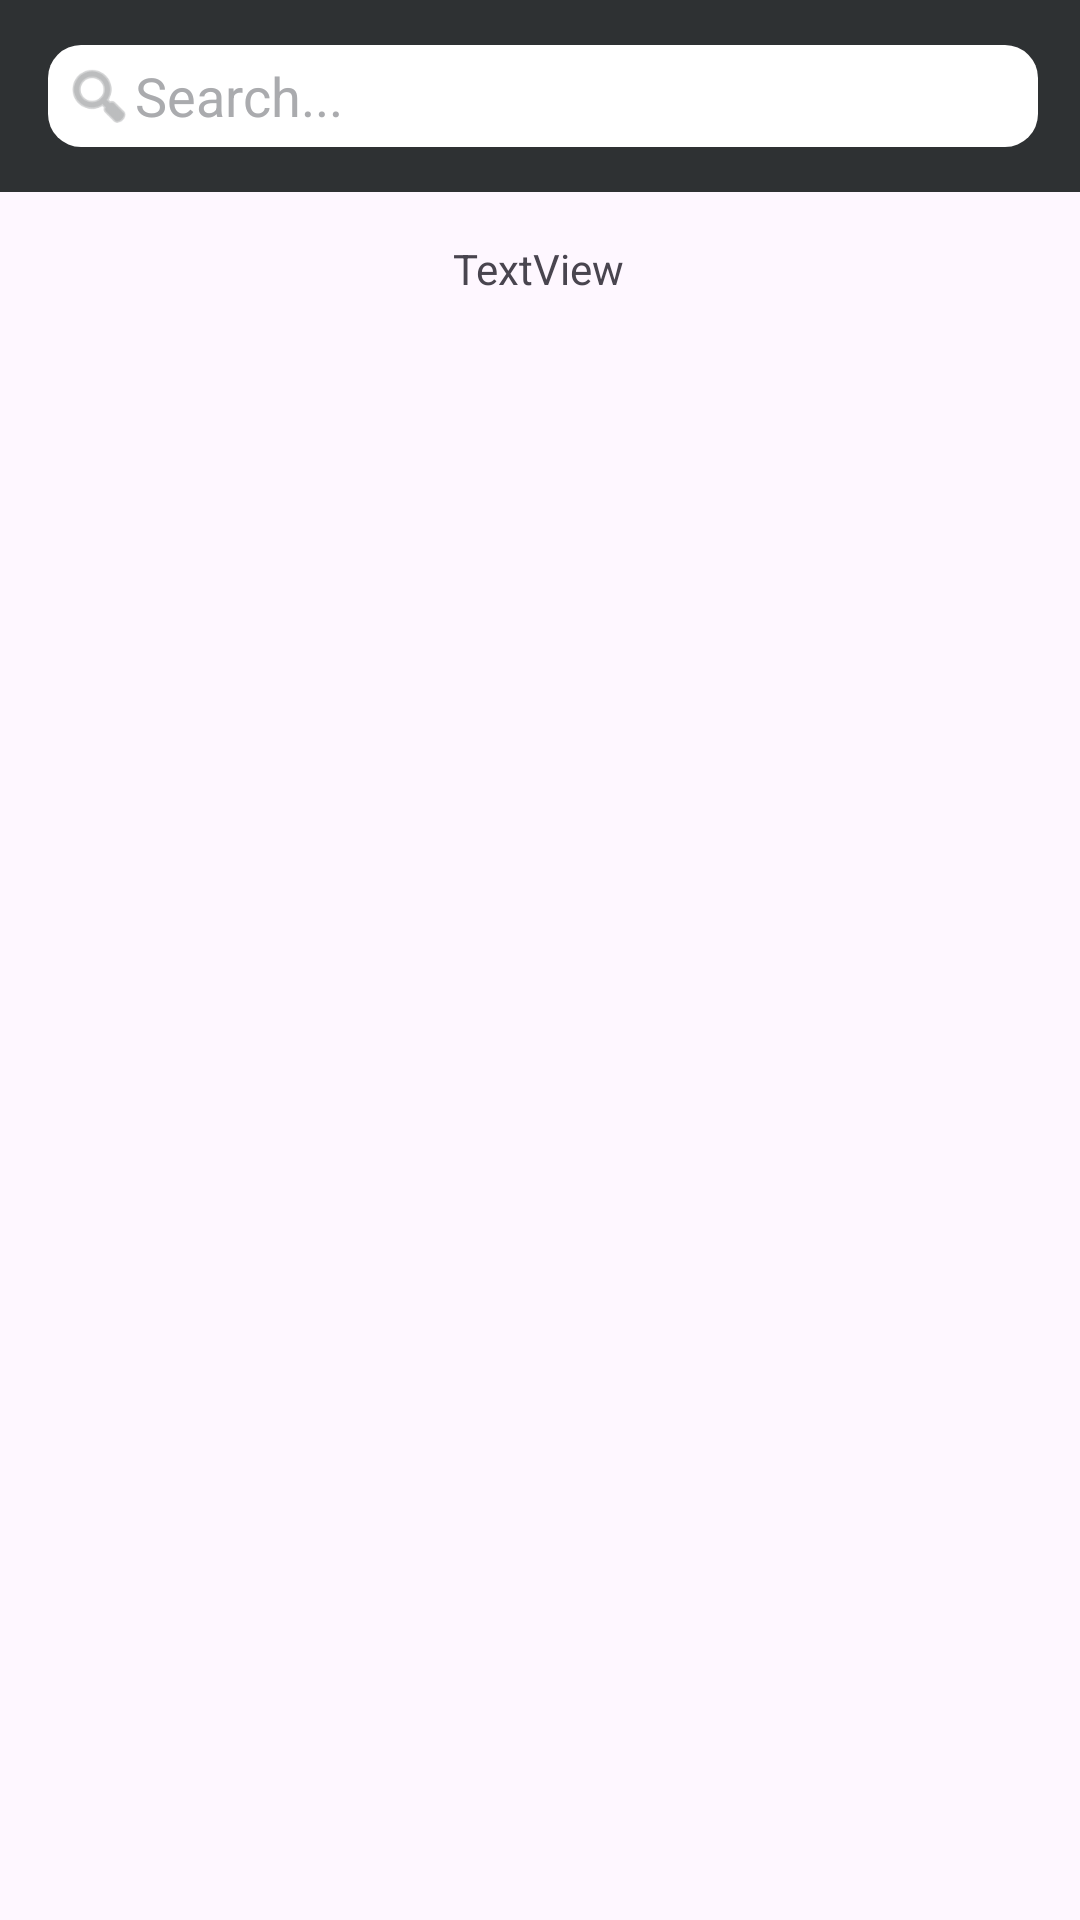

Produce the Android XML layout that renders to this screen, including the resource entries it uses.
<!-- AndroidManifest.xml: application theme Theme.Pokedex_android -->
<!-- res/layout/activity_display_message.xml -->
<?xml version="1.0" encoding="utf-8"?>
<androidx.constraintlayout.widget.ConstraintLayout xmlns:android="http://schemas.android.com/apk/res/android"
    xmlns:app="http://schemas.android.com/apk/res-auto"
    xmlns:tools="http://schemas.android.com/tools"
    android:layout_width="match_parent"
    android:layout_height="match_parent"
    tools:context=".DisplayMessageActivity">

    <include
        android:id="@+id/toolbar"
        layout="@layout/toolbar"/>

    <TextView
        android:id="@+id/textView"
        android:layout_width="wrap_content"
        android:layout_height="wrap_content"
        android:layout_marginTop="16dp"
        android:text="TextView"
        app:layout_constraintEnd_toEndOf="parent"
        app:layout_constraintHorizontal_bias="0.498"
        app:layout_constraintStart_toStartOf="parent"
        app:layout_constraintTop_toBottomOf="@+id/toolbar" />
</androidx.constraintlayout.widget.ConstraintLayout>
<!-- res/layout/toolbar.xml (included above) -->
<?xml version="1.0" encoding="utf-8"?>
<androidx.appcompat.widget.Toolbar
    xmlns:android="http://schemas.android.com/apk/res/android"
    xmlns:app="http://schemas.android.com/apk/res-auto"
    xmlns:tools="http://schemas.android.com/tools"
    android:id="@+id/toolbar"
    android:layout_width="match_parent"
    android:layout_height="?attr/actionBarSize"
    android:background="@color/material_dynamic_neutral20"
    android:theme="@style/ThemeOverlay.AppCompat.Dark"
    app:popupTheme="@style/ThemeOverlay.AppCompat.Light">
        <RelativeLayout
            android:layout_width="match_parent"
            android:layout_height="match_parent">
                <androidx.constraintlayout.widget.ConstraintLayout
                    android:layout_width="match_parent"
                    android:layout_height="match_parent"
                    android:layout_alignParentStart="true"
                    android:layout_alignParentBottom="true"
                    android:layout_marginTop="0dp"
                    android:layout_marginBottom="0dp">

                        <LinearLayout
                            android:id="@+id/view_searcher"
                            android:layout_width="0dp"
                            android:layout_height="wrap_content"
                            android:layout_marginEnd="14dp"
                            android:layout_weight="1"
                            android:background="@drawable/shape"
                            android:gravity="center"
                            android:orientation="horizontal"
                            app:layout_constraintBottom_toBottomOf="parent"
                            app:layout_constraintEnd_toStartOf="@+id/txt_cancel_search"
                            app:layout_constraintStart_toStartOf="parent"
                            app:layout_constraintTop_toTopOf="parent"
                            android:animateLayoutChanges="true" >

                                <com.google.android.material.imageview.ShapeableImageView
                                    android:layout_width="24dp"
                                    android:layout_height="24dp"
                                    android:adjustViewBounds="true"
                                    android:src="@android:drawable/ic_menu_search"
                                    android:tint="@color/material_dynamic_neutral60"/>

                                <EditText
                                    android:id="@+id/searcher"
                                    style="@style/Widget.AppCompat.EditText"
                                    android:layout_width="match_parent"
                                    android:layout_height="24dp"
                                    android:autofillHints="username"
                                    android:background="@color/white"
                                    android:hint="@string/search_input"
                                    android:inputType="text"
                                    android:maxLines="1"
                                    android:textColor="@color/black"
                                    android:textColorHint="@color/material_dynamic_neutral70"
                                    app:layout_constraintEnd_toEndOf="parent"
                                    app:layout_constraintStart_toEndOf="@+id/imageView"
                                    tools:layout_editor_absoluteY="20dp" />
                        </LinearLayout>

                        <TextView
                            android:id="@+id/txt_cancel_search"
                            android:layout_width="wrap_content"
                            android:layout_height="match_parent"
                            android:layout_marginEnd="14dp"
                            android:gravity="center"
                            android:text="@string/button_cancel"
                            android:clickable="true"
                            android:visibility="gone"
                            app:layout_constraintBottom_toBottomOf="parent"
                            app:layout_constraintEnd_toEndOf="parent"
                            app:layout_constraintStart_toEndOf="@+id/view_searcher"
                            app:layout_constraintTop_toTopOf="parent" />

                </androidx.constraintlayout.widget.ConstraintLayout>
        </RelativeLayout>
</androidx.appcompat.widget.Toolbar>
<!-- resources referenced by this layout -->
<resources>
  <color name="black">#FF000000</color>
  <color name="white">#FFFFFFFF</color>
  <!-- drawable shape (drawable) -->
  <?xml version="1.0" encoding="utf-8"?>
  <shape
      xmlns:android="http://schemas.android.com/apk/res/android"
      android:shape="rectangle"   >
  
      <solid
          android:color="@android:color/white" >
      </solid>
  
      <stroke
          android:color="@android:color/white" >
      </stroke>
  
      <padding
          android:left="5dp"
          android:top="5dp"
          android:right="5dp"
          android:bottom="5dp"    >
      </padding>
  
      <corners
          android:radius="11dp"   >
      </corners>
  
  </shape>
  <string name="button_cancel">Cancel</string>
  <string name="search_input">Search...</string>
  <style name="Theme.Pokedex_android" parent="Base.Theme.Pokedex_android" />
  <style name="Base.Theme.Pokedex_android" parent="Theme.Material3.DayNight.NoActionBar">
          
          
      </style>
</resources>
